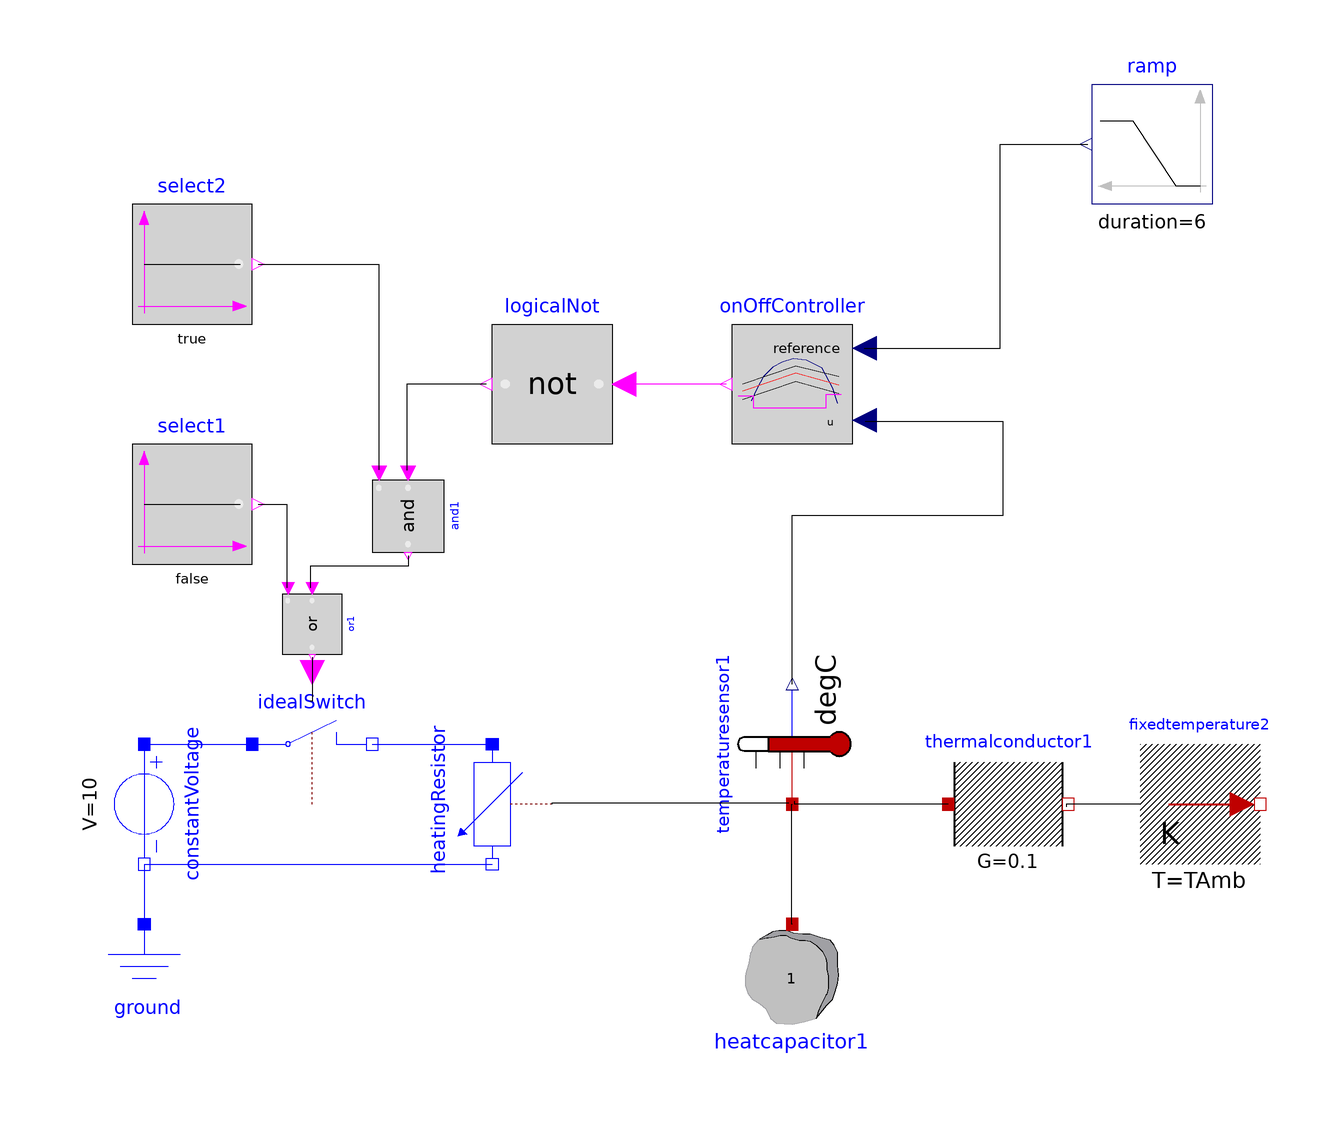

This picture is the connection diagram that the Modelica source below describes through its graphical annotations.

model ControlledTemperature "Control temperature of a resistor"
  extends Modelica.Icons.Example;
  parameter Modelica.SIunits.Temperature TAmb(displayUnit = "degC") = 293.15 "Ambient Temperature";
  parameter Modelica.SIunits.TemperatureDifference TDif = 2 "Error in Temperature";
  output Modelica.SIunits.Temperature TRes(displayUnit = "degC") = heatingResistor.T_heatPort "Resulting Temperature";
  Modelica.Electrical.Analog.Basic.HeatingResistor heatingResistor(R_ref = 10, T_ref = 293.15, alpha = 1 / 255) annotation(Placement(transformation(origin = {-30, -50}, extent = {{-10, 10}, {10, -10}}, rotation = 270)));
  Modelica.Electrical.Analog.Ideal.IdealOpeningSwitch idealSwitch annotation(Placement(transformation(extent = {{-70, -50}, {-50, -30}}, rotation = 0)));
  Modelica.Thermal.HeatTransfer.Celsius.TemperatureSensor temperaturesensor1 annotation(Placement(visible = true, transformation(origin = {20, -40}, extent = {{-10, -10}, {10, 10}}, rotation = 90)));
  Modelica.Thermal.HeatTransfer.Components.HeatCapacitor heatcapacitor1(C = 1) annotation(Placement(visible = true, transformation(origin = {20, -80}, extent = {{-10, -10}, {10, 10}}, rotation = 180)));
  Modelica.Thermal.HeatTransfer.Components.ThermalConductor thermalconductor1(G = 0.1) annotation(Placement(visible = true, transformation(origin = {56, -50}, extent = {{-10, -10}, {10, 10}}, rotation = 0)));
  Modelica.Thermal.HeatTransfer.Sources.FixedTemperature fixedtemperature2(T = TAmb) annotation(Placement(visible = true, transformation(origin = {88, -50}, extent = {{-10, -10}, {10, 10}}, rotation = 0)));
  Modelica.Electrical.Analog.Sources.ConstantVoltage constantVoltage(V = 10) annotation(Placement(visible = true, transformation(origin = {-88, -50}, extent = {{-10, -10}, {10, 10}}, rotation = 270)));
  Modelica.Electrical.Analog.Basic.Ground ground annotation(Placement(visible = true, transformation(origin = {-88, -80}, extent = {{-10, -10}, {10, 10}}, rotation = 0)));
  Modelica.Blocks.Logical.OnOffController onOffController(bandwidth = TDif) annotation(Placement(visible = true, transformation(origin = {20, 20}, extent = {{10, -10}, {-10, 10}}, rotation = 0)));
  Modelica.Blocks.Logical.Not logicalNot annotation(Placement(visible = true, transformation(origin = {-20, 20}, extent = {{10, -10}, {-10, 10}}, rotation = 0)));
  Modelica.Blocks.Logical.Or or1 annotation(Placement(visible = true, transformation(origin = {-60, -20}, extent = {{-5, -5}, {5, 5}}, rotation = -90)));
  Modelica.Blocks.Logical.And and1 annotation(Placement(visible = true, transformation(origin = {-44, -2}, extent = {{-6, -6}, {6, 6}}, rotation = -90)));
  Modelica.Blocks.Sources.Ramp ramp(height = 25, duration = 6, offset = 25, startTime = 2) annotation(Placement(visible = true, transformation(origin = {80, 60}, extent = {{10, -10}, {-10, 10}}, rotation = 0)));
  Modelica.Blocks.Sources.BooleanConstant select1(k = false) annotation(Placement(visible = true, transformation(origin = {-80, 0}, extent = {{-10, -10}, {10, 10}}, rotation = 0)));
  Modelica.Blocks.Sources.BooleanConstant select2(k = true) annotation(Placement(visible = true, transformation(origin = {-80, 40}, extent = {{-10, -10}, {10, 10}}, rotation = 0)));
equation
  connect(select2.y, and1.u2) annotation(Line(points = {{-69, 40}, {-48.8714, 40}, {-48.8714, 5.69185}, {-48.8714, 5.69185}}));
  connect(select1.y, or1.u2) annotation(Line(points = {{-69, 0}, {-64.1806, 0}, {-64.1806, -13.9352}, {-64.1806, -13.9352}}));
  connect(and1.y, or1.u1) annotation(Line(points = {{-44, -8.6}, {-44, -10.4024}, {-60.2552, -10.4024}, {-60.2552, -13.9352}, {-60.2552, -13.9352}}));
  connect(or1.y, idealSwitch.control) annotation(Line(points = {{-60, -25.5}, {-60, -32.8535}, {-60.2879, -32.8535}, {-60.2879, -32.8535}}));
  connect(temperaturesensor1.T, onOffController.u) annotation(Line(points = {{20, -30}, {20, -1.86283}, {55.2075, -1.86283}, {55.2075, 13.7172}, {32.1761, 13.7172}, {32.1761, 13.7172}}));
  connect(onOffController.reference, ramp.y) annotation(Line(points = {{32, 26}, {54.6994, 26}, {54.6994, 59.9492}, {69.2633, 59.9492}, {69.2633, 59.9492}}));
  connect(logicalNot.y, and1.u1) annotation(Line(points = {{-31, 20}, {-44.1998, 20}, {-44.1998, 5.58848}, {-44.1998, 5.58848}}));
  connect(onOffController.y, logicalNot.u) annotation(Line(points = {{9, 20}, {-8, 20}}, color = {255, 0, 255}));
  connect(constantVoltage.n, ground.p) annotation(Line(points = {{-88, -60}, {-88, -70}}, color = {0, 0, 255}));
  connect(constantVoltage.p, idealSwitch.p) annotation(Line(points = {{-88, -40}, {-70, -40}}, color = {0, 0, 255}));
  connect(constantVoltage.n, heatingResistor.n) annotation(Line(points = {{-88, -60}, {-30, -60}}, color = {0, 0, 255}));
  connect(fixedtemperature2.port, thermalconductor1.port_b) annotation(Line(points = {{78, -50}, {65.71939999999999, -50}, {65.71939999999999, -50.444}, {65.71939999999999, -50.444}}));
  connect(heatingResistor.heatPort, temperaturesensor1.port) annotation(Line(points = {{-20, -50}, {-20, -49.812}, {19.4697, -49.812}, {19.4697, -49.812}}));
  connect(thermalconductor1.port_a, temperaturesensor1.port) annotation(Line(points = {{46, -50}, {20.4811, -50}, {20.4811, -49.5591}, {20.4811, -49.5591}}));
  connect(heatcapacitor1.port, temperaturesensor1.port) annotation(Line(points = {{20, -70}, {19.9754, -70}, {19.9754, -50}, {20, -50}}));
  connect(idealSwitch.n, heatingResistor.p) annotation(Line(points = {{-50, -40}, {-30, -40}}, color = {0, 0, 255}));
  annotation(Documentation(info = "<HTML>
 <P>
 A constant voltage of 10 V is applied to a
 temperature dependent resistor of 10*(1+(T-20C)/(235+20C)) Ohms,
 whose losses v**2/r are dissipated via a
 thermal conductance of 0.1 W/K to ambient temperature 20 degree C.
 The resistor is assumed to have a thermal capacity of 1 J/K,
 having ambient temperature at the beginning of the experiment.
 The temperature of this heating resistor is held by an OnOff-controller
 at reference temperature within a given bandwidth +/- 1 K
 by switching on and off the voltage source.
 The reference temperature starts at 25 degree C
 and rises between t = 2 and 8 seconds linear to 50 degree C.
 An appropriate simulating time would be 10 seconds.
 </P>
 </html>"), experiment(StartTime = 0, StopTime = 10, Tolerance = 0.0001));
end ControlledTemperature;